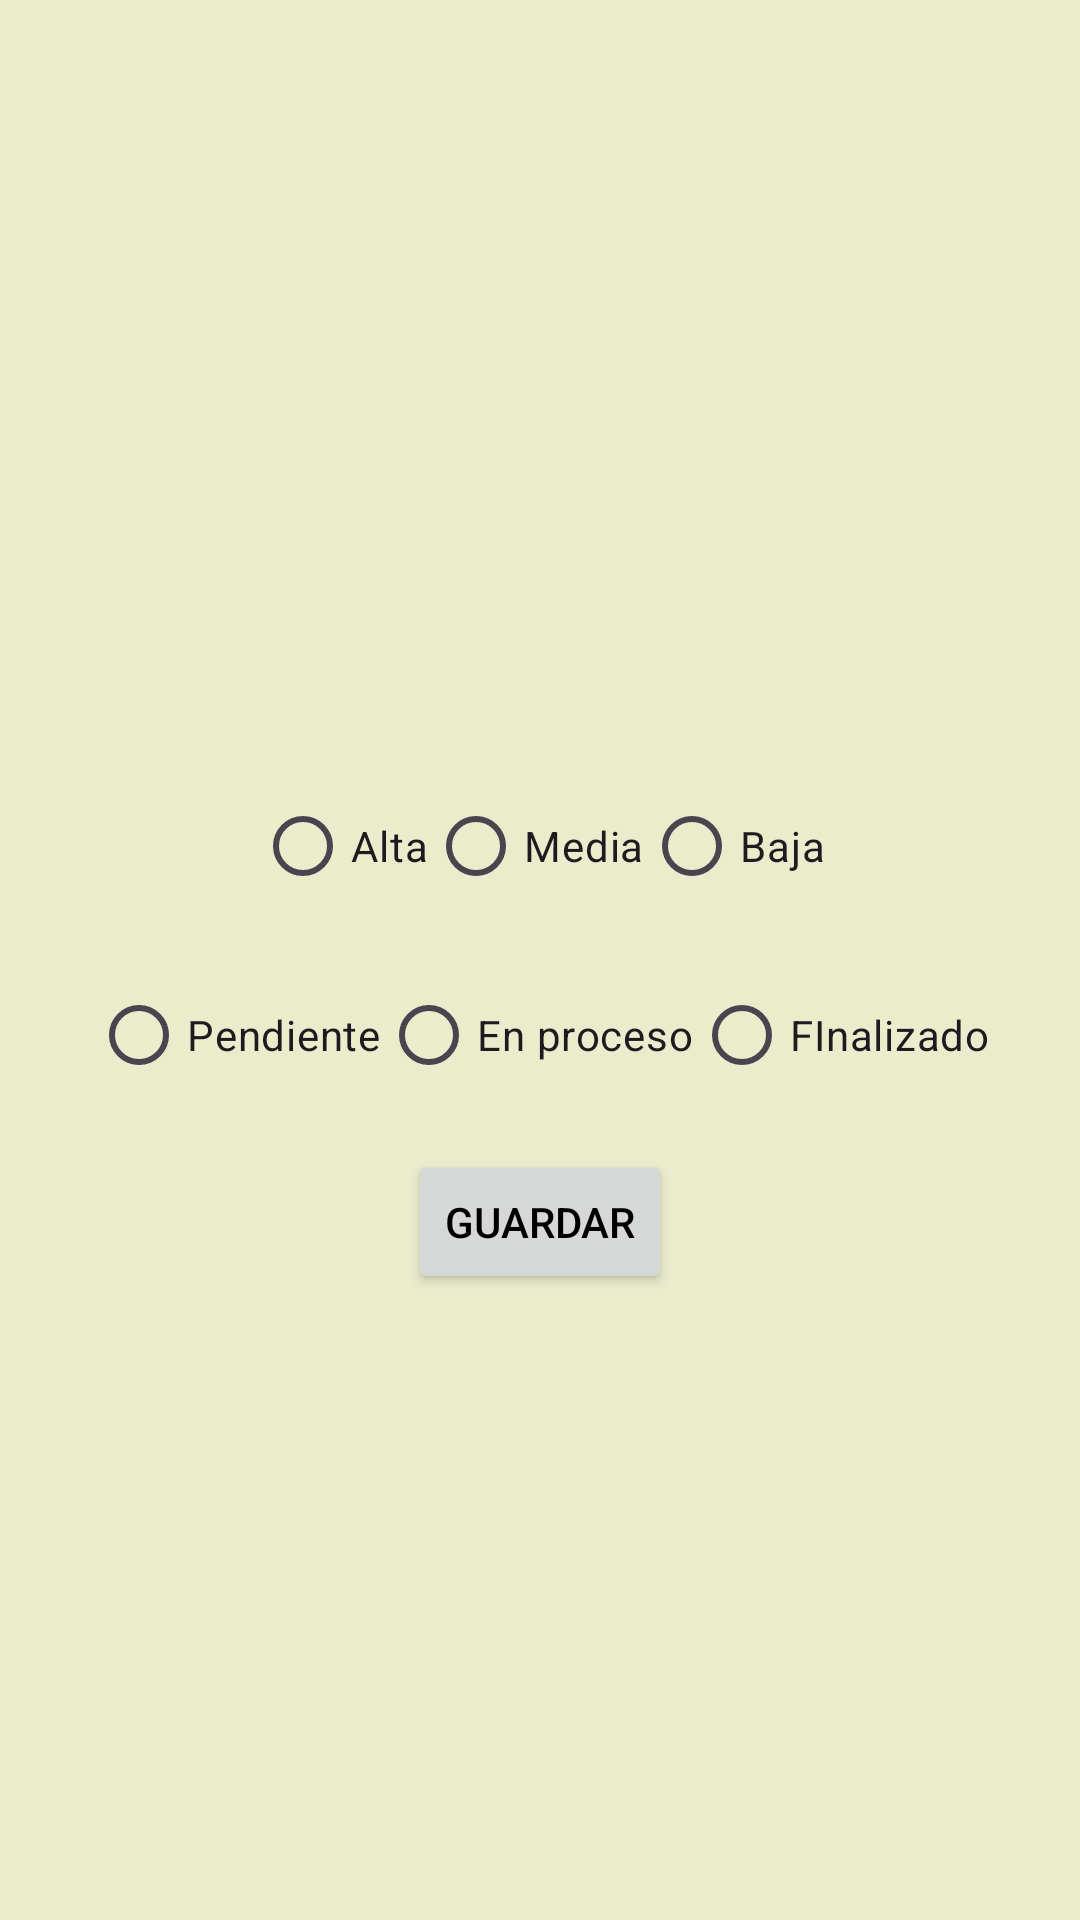

This screen was rendered from an Android layout file. Write that file and the resources it references.
<!-- AndroidManifest.xml: application theme Theme.MyAppUD3 -->
<!-- res/layout/fragment_edit_project.xml -->
<?xml version="1.0" encoding="utf-8"?>
<androidx.constraintlayout.widget.ConstraintLayout xmlns:android="http://schemas.android.com/apk/res/android"
    xmlns:app="http://schemas.android.com/apk/res-auto"
    xmlns:tools="http://schemas.android.com/tools"
    android:layout_width="match_parent"
    android:layout_height="match_parent"
    android:background="@color/colorPrimaryDark" >

    <TextView
        android:id="@+id/tv_proj"
        android:layout_width="wrap_content"
        android:layout_height="wrap_content"
        android:layout_marginTop="60dp"
        app:layout_constraintEnd_toEndOf="parent"
        app:layout_constraintHorizontal_bias="0.498"
        app:layout_constraintStart_toStartOf="parent"
        app:layout_constraintTop_toTopOf="parent" />

    <TextView
        android:id="@+id/tv_des"
        android:layout_width="wrap_content"
        android:layout_height="wrap_content"
        android:layout_marginTop="76dp"
        app:layout_constraintEnd_toEndOf="parent"
        app:layout_constraintHorizontal_bias="0.498"
        app:layout_constraintStart_toStartOf="parent"
        app:layout_constraintTop_toBottomOf="@+id/tv_proj" />

    <RadioGroup
        android:id="@+id/radioGroup"
        android:layout_width="wrap_content"
        android:layout_height="wrap_content"
        android:layout_marginTop="84dp"
        android:orientation="horizontal"
        app:layout_constraintEnd_toEndOf="parent"
        app:layout_constraintStart_toStartOf="parent"
        app:layout_constraintTop_toBottomOf="@+id/tv_des">

        <RadioButton
            android:id="@+id/rb_1"
            android:layout_width="match_parent"
            android:layout_height="wrap_content"
            android:text="@string/alta" />

        <RadioButton
            android:id="@+id/rb_2"
            android:layout_width="match_parent"
            android:layout_height="wrap_content"
            android:text="@string/media" />

        <RadioButton
            android:id="@+id/rb_3"
            android:layout_width="match_parent"
            android:layout_height="wrap_content"
            android:text="@string/baja" />
    </RadioGroup>

    <RadioGroup
        android:id="@+id/radioGroup2"
        android:layout_width="wrap_content"
        android:layout_height="wrap_content"
        android:orientation="horizontal"
        app:layout_constraintBottom_toBottomOf="parent"
        app:layout_constraintEnd_toEndOf="parent"
        app:layout_constraintStart_toStartOf="parent"
        app:layout_constraintTop_toBottomOf="@+id/radioGroup"
        app:layout_constraintVertical_bias="0.053">

        <RadioButton
            android:id="@+id/rb_4"
            android:layout_width="match_parent"
            android:layout_height="wrap_content"
            android:text="@string/pendiente" />

        <RadioButton
            android:id="@+id/rb_5"
            android:layout_width="match_parent"
            android:layout_height="wrap_content"
            android:text="@string/proceso" />

        <RadioButton
            android:id="@+id/rb_6"
            android:layout_width="match_parent"
            android:layout_height="wrap_content"
            android:text="@string/finalizado" />
    </RadioGroup>

    <Button
        android:id="@+id/btt_save"
        android:layout_width="wrap_content"
        android:layout_height="wrap_content"
        android:text="@string/guardar"
        android:textColor="@color/black"
        app:layout_constraintBottom_toBottomOf="parent"
        app:layout_constraintEnd_toEndOf="parent"
        app:layout_constraintStart_toStartOf="parent"
        app:layout_constraintTop_toBottomOf="@+id/radioGroup2"
        app:layout_constraintVertical_bias="0.064" />

</androidx.constraintlayout.widget.ConstraintLayout>
<!-- resources referenced by this layout -->
<resources>
  <color name="black">#FF000000</color>
  <color name="colorPrimaryDark">#EAECCC</color>
  <string name="alta">Alta</string>
  <string name="baja">Baja</string>
  <string name="finalizado">FInalizado</string>
  <string name="guardar">Guardar</string>
  <string name="media">Media</string>
  <string name="pendiente">Pendiente</string>
  <string name="proceso">En proceso</string>
  <style name="Theme.MyAppUD3" parent="Base.Theme.MyAppUD3" />
  <style name="Base.Theme.MyAppUD3" parent="Theme.Material3.DayNight.NoActionBar">
          
          <item name="colorPrimary">@color/colorPrimary</item>
          <item name="colorPrimaryDark">@color/colorPrimaryDark</item>
          <item name="colorAccent">@color/colorAccent</item>
          <item name="backgroundColor">@color/colorAccent</item>
      </style>
  <color name="colorPrimary">#C3E2C2</color>
  <color name="colorAccent">#DBCC95</color>
</resources>
